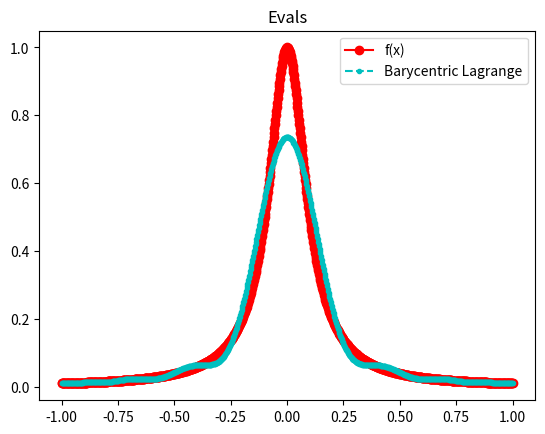
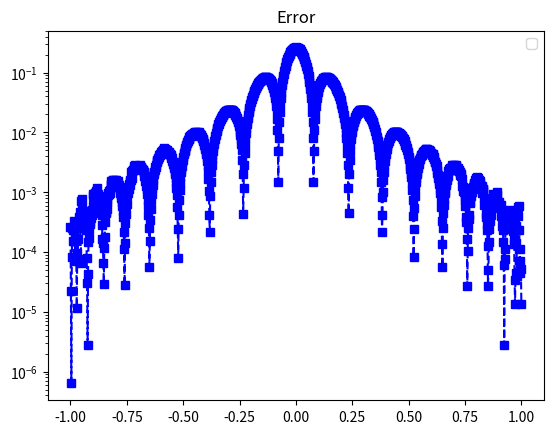

Reproduce these figures in Python, in order.
#Pre-lab write up

'''
The simple way to solve this problem is to construct a Vandemond matrix and solve the associated system when multiplied by a vector of the coefficients (a_0...a_n)
Summary: 
We will test the three methods we have learned with different nodes to see how they perform. We plot an initial test. 
We analyze the results as we increase N, paying attention to the error. 
We then pick the best method and redefine the nodes. We see how this affects the error. 
We summarize the results and push the code to gihub.
'''

import numpy as np
import numpy.linalg as la
import matplotlib.pyplot as plt
from numpy.linalg import inv
from numpy.linalg import norm

#Pre-lab code
def q1b(): 

    f = lambda x: 1 / (1 + (10*x)**2)
    
    N = 15
    a = -1
    b = 1
    
    xint = np.linspace(a,b,N+1)
    print('xint =',xint)
    yint = f(xint)
    print('yint =',yint)
    
    V = Vandermonde(xint,N)  
    Vinv = inv(V)
    
    ''' Apply inverse to rhs'''
    ''' to create the coefficients'''
    coef = Vinv @ yint

# No validate the code
    Neval = 1000    
    xeval = np.linspace(a,b,Neval+1)
    yeval = eval_monomial(xeval,coef,N,Neval)

# exact function
    yex = f(xeval)

    err =  norm(yex-yeval) 
    # print('err = ', err)
    
    plt.plot(xeval, yeval, label="Interp")
    plt.scatter(xint, f(xint), label= "Evaluated Data Points", color="green")
    plt.plot(xeval, yex, label="Actual Function")
    
    # plt.plot(xeval, np.abs(yex-yeval), label="Absolute Error")
    plt.legend()
    plt.show()
    return

def  eval_monomial(xeval,coef,N,Neval):

    yeval = coef[0]*np.ones(Neval+1)
    
#    print('yeval = ', yeval)
    
    for j in range(1,N+1):
      for i in range(Neval+1):
        yeval[i] = yeval[i] + coef[j]*xeval[i]**j

    return yeval

   
def Vandermonde(xint,N):
    V = np.zeros((N+1,N+1))
    
    for j in range(N+1):
       V[j][0] = 1.0

    for i in range(1,N+1):
        for j in range(N+1):
           V[j][i] = xint[j]**i

    return V     
# q1b()

def make_nodes(N):
    a = []
    for i in range(N+1):
        a.append(np.cos(np.pi * (2*i+1) / (2*N)))
    return np.array(a)

def driver():


    f = lambda x: 1 / (1 + (10*x)**2)

    N = 20
    ''' interval'''
    a = -1
    b = 1
   
   
    ''' create equispaced interpolation nodes'''
    # a = np.array([((2*j - 1) / 2*N) for j in range(1, N+1)])
    # print(np.cos(a*np.pi))
    # xint = np.array([1 + np.cos(np.pi * (2*j - 1)/2*N) for j in range(1,N+1)])
    # # print(xint)
    # print(a)
    xint = make_nodes(N)
    print(xint)
    ''' create interpolation data'''
    yint = f(xint)
    
    ''' create points for evaluating the Lagrange interpolating polynomial'''
    Neval = 1000
    xeval = np.linspace(a,b,Neval+1)
    yeval_l= np.zeros(Neval+1)
    yeval_dd = np.zeros(Neval+1)
  
    '''Initialize and populate the first columns of the 
     divided difference matrix. We will pass the x vector'''
    y = np.zeros( (N+1, N+1) )
     
    for j in range(N+1):
       y[j][0]  = yint[j]

    # y = dividedDiffTable(xint, y, N+1)
    ''' evaluate lagrange poly '''
    for kk in range(Neval+1):
       yeval_dd[kk] = eval_lagrange(xeval[kk],xint,yint,N)
    #    yeval_dd[kk] = bary(xeval[kk],xint,yint,N)
    #    yeval_dd[kk] = evalDDpoly(xeval[kk],xint,y,N)
          

    


    ''' create vector with exact values'''
    fex = f(xeval)
       
   
    plt.figure()    
    plt.title("Evals")
    plt.plot(xeval,fex,'ro-', label='f(x)')
    # plt.plot(xeval,yeval_l,'bs--') 
    plt.plot(xeval,yeval_dd,'c.--', label="Barycentric Lagrange")
    plt.legend()

    plt.figure() 
    plt.title("Error")
    err_l = abs(yeval_l-fex)
    err_dd = abs(yeval_dd-fex)
    # plt.semilogy(xeval,err_l,'ro--',label='lagrange')
    plt.semilogy(xeval,err_dd,'bs--')
    plt.legend()
    plt.show()



def bary(xeval, xint, yint, N):
    wj = np.ones(N+1)
    
    for count in range(N+1):
        for j in range(N+1):
            if count != j:
                wj[count] = wj[count]/(xint[count]-xint[j])
    
    #eval
    lx = 1
    yeval = 0
    for i in range(N+1):
        # //eval l 
        lx *= (xeval - xint[i])
        
        # do formula
        yeval += yint[i]*wj[i] / (xeval - xint[i])
    
    return yeval * lx

def eval_lagrange(xeval,xint,yint,N):

    lj = np.ones(N+1)
    
    for count in range(N+1):
       for jj in range(N+1):
           if (jj != count):
              lj[count] = lj[count]*(xeval - xint[jj])/(xint[count]-xint[jj])

    yeval = 0.
    
    for jj in range(N+1):
       yeval = yeval + yint[jj]*lj[jj]
  
    return(yeval)
  
    


''' create divided difference matrix'''
def dividedDiffTable(x, y, n):
 
    for i in range(1, n):
        for j in range(n - i):
            y[j][i] = ((y[j][i - 1] - y[j + 1][i - 1]) / (x[j] - x[i + j]))
    return y
    
def evalDDpoly(xval, xint,y,N):
    ''' evaluate the polynomial terms'''
    ptmp = np.zeros(N+1)
    
    ptmp[0] = 1.
    for j in range(N):
      ptmp[j+1] = ptmp[j]*(xval-xint[j])
     
    '''evaluate the divided difference polynomial'''
    yeval = 0.
    for j in range(N+1):
       yeval = yeval + y[0][j]*ptmp[j]  

    return yeval



driver()        
# print(a)
# # print(np.cos(a*np.pi))
# xint = np.array([1 + np.cos(np.pi * (2*j - 1)/2*N) for j in range(1,N+1)])
# print(xint)